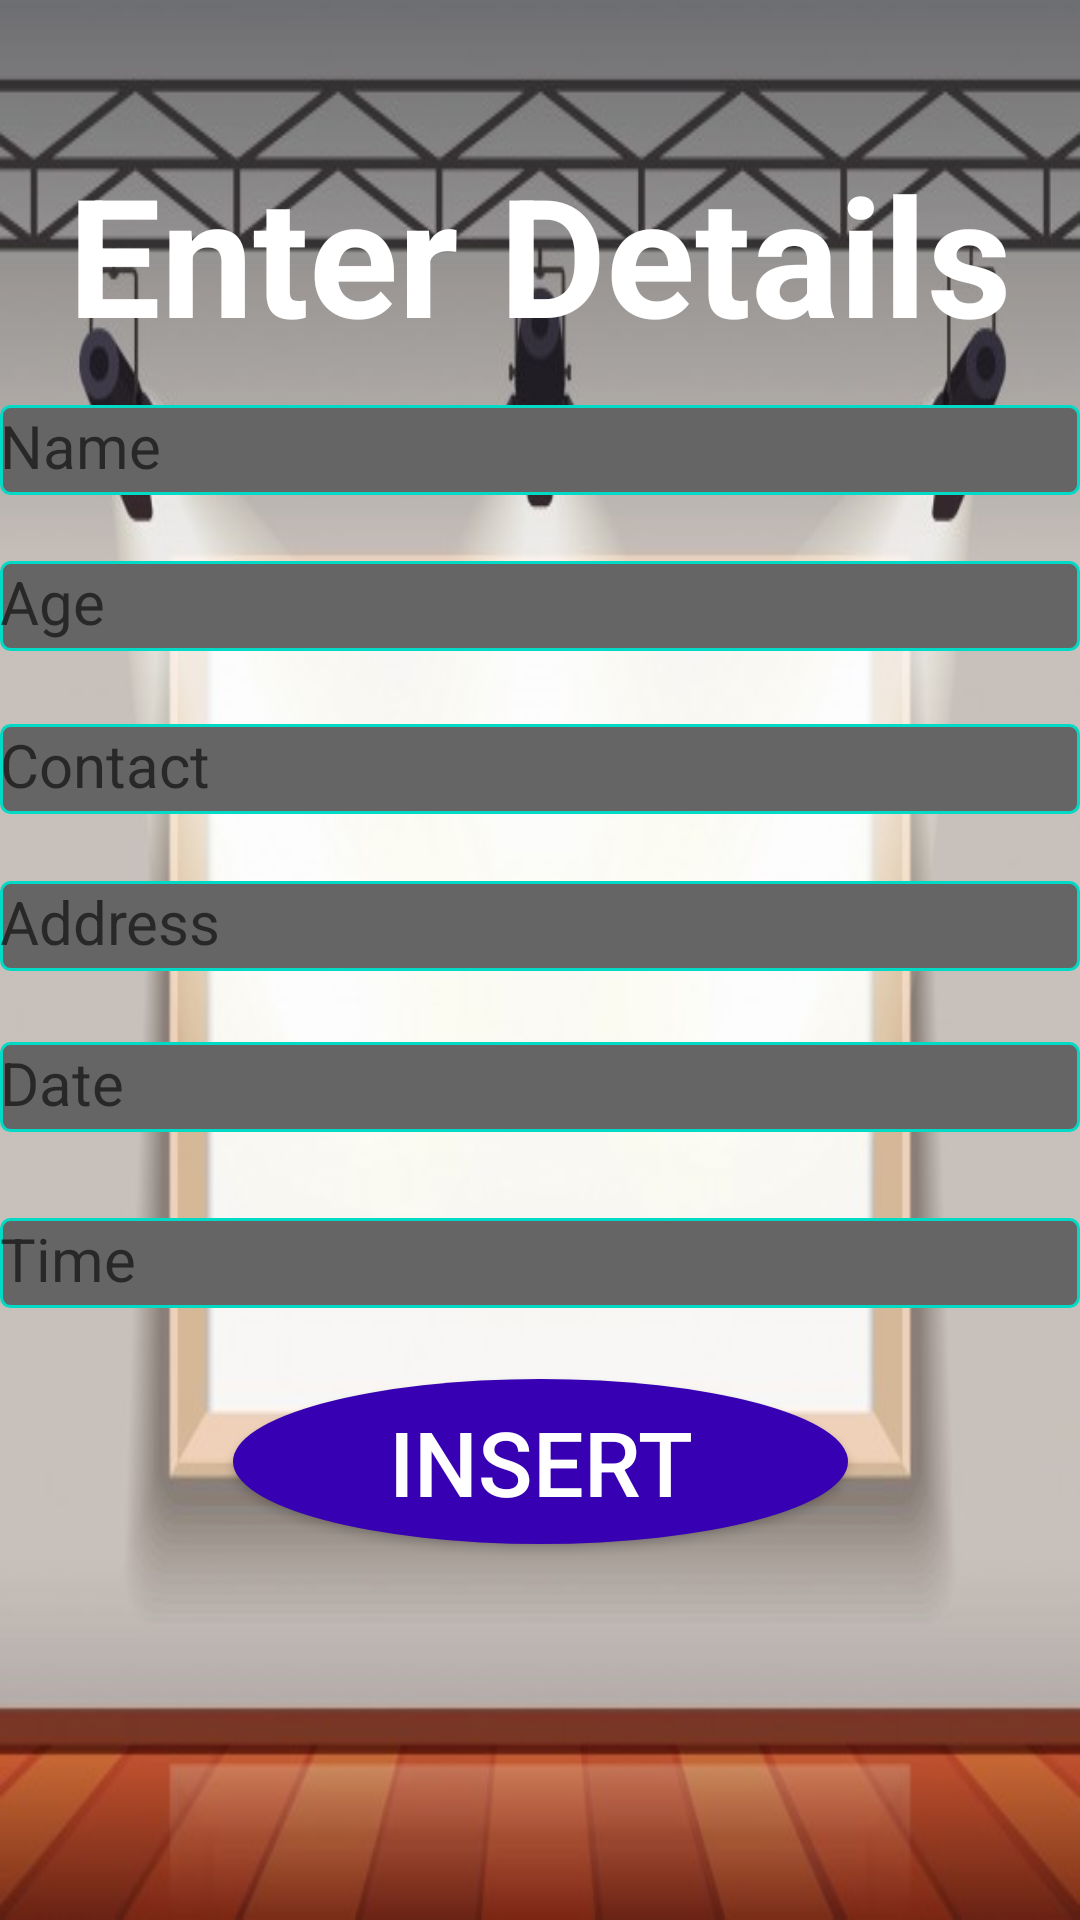

Produce the Android XML layout that renders to this screen, including the resource entries it uses.
<!-- AndroidManifest.xml: application theme Theme.Fillup -->
<!-- res/layout/activity_add__data_.xml -->
<?xml version="1.0" encoding="utf-8"?>
<androidx.constraintlayout.widget.ConstraintLayout xmlns:android="http://schemas.android.com/apk/res/android"
    xmlns:app="http://schemas.android.com/apk/res-auto"
    xmlns:tools="http://schemas.android.com/tools"
    android:layout_width="match_parent"
    android:layout_height="match_parent"
    android:background="@drawable/er"
    tools:context=".Add_Data_Activity">

    <TextView
        android:id="@+id/textView"
        android:layout_width="348dp"
        android:layout_height="87dp"
        android:gravity="center"
        android:text="Enter Details"
        android:textColor="@color/white"
        android:textSize="55sp"
        android:textStyle="bold"
        app:layout_constraintBottom_toBottomOf="parent"
        app:layout_constraintEnd_toEndOf="parent"
        app:layout_constraintHorizontal_bias="0.492"
        app:layout_constraintStart_toStartOf="parent"
        app:layout_constraintTop_toTopOf="parent"
        app:layout_constraintVertical_bias="0.074" />

    <EditText
        android:layout_width="match_parent"
        android:layout_height="30dp"
        android:hint="Name"
        android:background="@drawable/qwe"
        android:gravity="left"
        android:textSize="20sp"
        android:id="@+id/edtName"
        android:layout_marginTop="20dp"
        android:inputType="textPersonName"
        app:layout_constraintBottom_toBottomOf="parent"
        app:layout_constraintEnd_toEndOf="parent"
        app:layout_constraintHorizontal_bias="1.0"
        app:layout_constraintStart_toStartOf="parent"
        app:layout_constraintTop_toTopOf="parent"
        app:layout_constraintVertical_bias="0.195" />

    <EditText
        android:id="@+id/edtAge"
        android:layout_width="match_parent"
        android:layout_height="30dp"
        android:layout_marginTop="20dp"
        android:gravity="left"
        android:background="@drawable/qwe"
        android:hint="Age"
        android:inputType="number"
        android:textSize="20sp"
        app:layout_constraintBottom_toBottomOf="parent"
        app:layout_constraintEnd_toEndOf="parent"
        app:layout_constraintHorizontal_bias="0.0"
        app:layout_constraintStart_toStartOf="parent"
        app:layout_constraintTop_toTopOf="parent"
        app:layout_constraintVertical_bias="0.283" />

    <EditText
        android:id="@+id/edtContact"
        android:layout_width="match_parent"
        android:layout_height="30dp"
        android:layout_marginTop="20dp"
        android:gravity="left"
        android:hint="Contact"
        android:background="@drawable/qwe"
        android:inputType="number"
        android:textSize="20sp"
        app:layout_constraintBottom_toBottomOf="parent"
        app:layout_constraintEnd_toEndOf="parent"
        app:layout_constraintHorizontal_bias="0.0"
        app:layout_constraintStart_toStartOf="parent"
        app:layout_constraintTop_toTopOf="parent"
        app:layout_constraintVertical_bias="0.375" />


    <EditText
        android:id="@+id/edtAddress"
        android:layout_width="match_parent"
        android:layout_height="30dp"
        android:layout_marginTop="20dp"
        android:background="@drawable/qwe"
        android:gravity="left"
        android:hint="Address"
        android:inputType="textPostalAddress"
        android:textSize="20sp"
        app:layout_constraintBottom_toBottomOf="parent"
        app:layout_constraintEnd_toEndOf="parent"
        app:layout_constraintHorizontal_bias="1.0"
        app:layout_constraintStart_toStartOf="parent"
        app:layout_constraintTop_toTopOf="parent"
        app:layout_constraintVertical_bias="0.464" />

    <EditText
        android:id="@+id/edtDate"
        android:layout_width="match_parent"
        android:layout_height="30dp"
        android:layout_marginTop="20dp"
        android:background="@drawable/qwe"
        android:gravity="left"
        android:hint="Date"
        android:inputType="date"
        android:textSize="20sp"
        app:layout_constraintBottom_toBottomOf="parent"
        app:layout_constraintEnd_toEndOf="parent"
        app:layout_constraintHorizontal_bias="0.0"
        app:layout_constraintStart_toStartOf="parent"
        app:layout_constraintTop_toTopOf="parent"
        app:layout_constraintVertical_bias="0.555" />

    <EditText
        android:id="@+id/edtTime"
        android:layout_width="match_parent"
        android:layout_height="30dp"
        android:layout_marginTop="20dp"
        android:background="@drawable/qwe"
        android:gravity="left"
        android:hint="Time"
        android:inputType="time"
        android:textSize="20sp"
        app:layout_constraintBottom_toBottomOf="parent"
        app:layout_constraintEnd_toEndOf="parent"
        app:layout_constraintHorizontal_bias="1.0"
        app:layout_constraintStart_toStartOf="parent"
        app:layout_constraintTop_toTopOf="parent"
        app:layout_constraintVertical_bias="0.654" />

    <Button
        android:id="@+id/btnInsert"
        android:layout_width="205dp"
        android:layout_height="55dp"
        android:background="@drawable/circle"
        android:text="INSERT"
        android:textColor="@color/white"
        android:textSize="30dp"
        app:layout_constraintBottom_toBottomOf="parent"
        app:layout_constraintEnd_toEndOf="parent"
        app:layout_constraintStart_toStartOf="parent"
        app:layout_constraintTop_toTopOf="parent"
        app:layout_constraintVertical_bias="0.786" />
</androidx.constraintlayout.widget.ConstraintLayout>
<!-- resources referenced by this layout -->
<resources>
  <color name="white">#FFFFFFFF</color>
  <!-- drawable circle (drawable) -->
  <?xml version="1.0" encoding="utf-8"?>
  <shape xmlns:android="http://schemas.android.com/apk/res/android"
      android:shape="oval">
  
      <solid
          android:color="@color/purple_700" />
  </shape>
  <!-- drawable er: jpg bitmap (drawable, 42611 bytes) -->
  <!-- drawable qwe (drawable) -->
  <?xml version="1.0" encoding="utf-8"?>
  <shape xmlns:android="http://schemas.android.com/apk/res/android"
      android:shape="rectangle">
  
      <stroke
          android:color="@color/teal_200"
          android:width="1dp"/>
  
      <solid
          android:color="@color/purple_200"/>
  
      <corners
          android:radius="3dp"/>
  </shape>
  <style name="Theme.Fillup" parent="Theme.MaterialComponents.DayNight.DarkActionBar">
          
          <item name="colorPrimary">@color/yellow</item>
          <item name="colorPrimaryVariant">@color/purple_700</item>
          <item name="colorOnPrimary">@color/white</item>
          
          <item name="colorSecondary">@color/teal_200</item>
          <item name="colorSecondaryVariant">@color/yellow</item>
          <item name="colorOnSecondary">@color/black</item>
          
          <item name="android:statusBarColor" tools:targetApi="l">?attr/colorPrimaryVariant</item>
          
      </style>
  <color name="purple_700">#FF3700B3</color>
  <color name="teal_200">#FF03DAC5</color>
  <color name="purple_200">#656565</color>
  <color name="yellow">#B68E00</color>
  <color name="black">#FF000000</color>
</resources>
